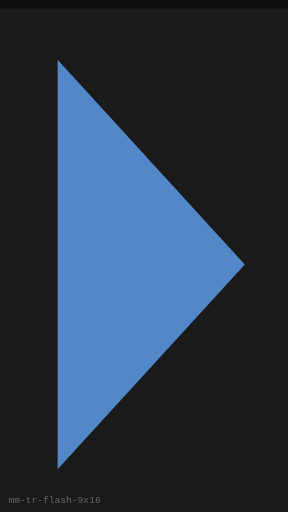
t = 0.00 s
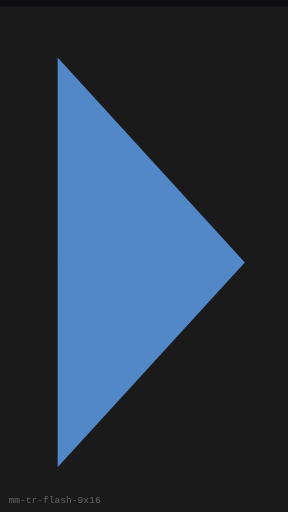
t = 0.25 s
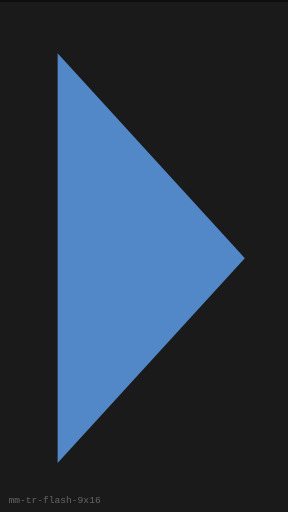
t = 0.75 s
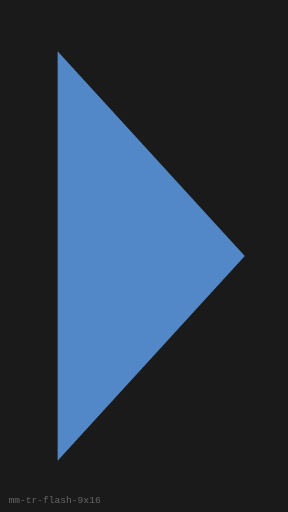
t = 1.00 s
t = 1.25 s: frame unchanged from t = 0.75 s, image omitted
t = 1.75 s: frame unchanged from t = 0.25 s, image omitted

The animated SVG that drew these frames (rendered in a browser with its animation timeline set to each time). Animation: 1 SMIL element (animateTransform=1); one cycle of 2.00 s, repeats indefinitely.

<?xml version="1.0" encoding="UTF-8"?>
<svg xmlns="http://www.w3.org/2000/svg" width="270" height="480" viewBox="0 0 270 480" role="img" aria-label="Flash Cut (9:16)">
  <rect width="270" height="480" fill="#0E0E10"/>
  <g><animateTransform attributeName="transform" type="translate" values="0 8;0 0;0 8" dur="2s" repeatCount="indefinite"/>
      <rect x="0" y="0" width="270" height="480" fill="#1A1A1A"/>
      <polygon points="54,48 229.5,240 54,432" fill="#5C9CE6" opacity="0.85"/>
    </g>
  <text x="8" y="472" fill="#666" font-size="9" font-family="monospace">mm-tr-flash-9x16</text>
</svg>
